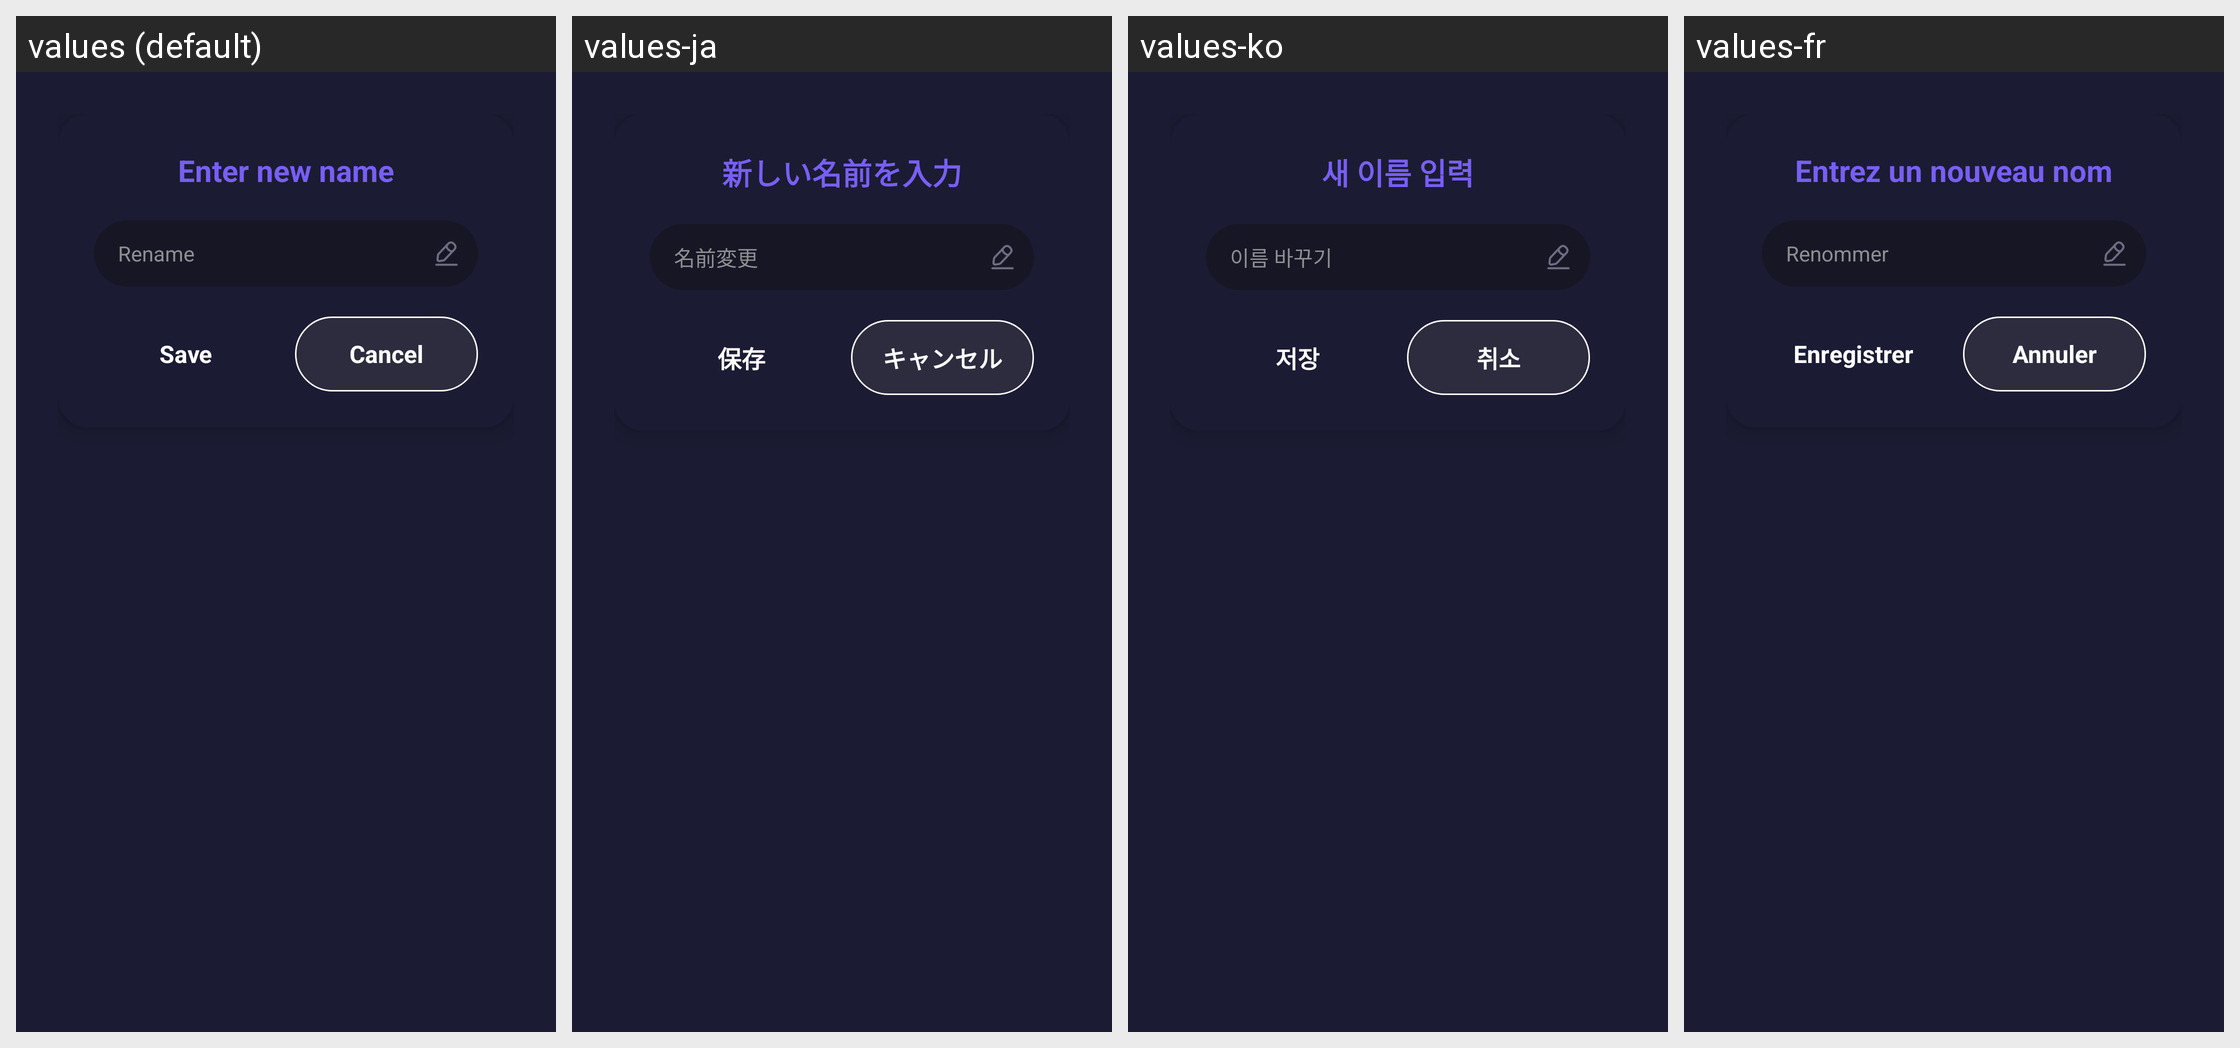

This grid shows one Android layout under several languages. Give, for every string resource on the screen, its name, the default text and each shown locale's text.
Android screen res/layout/dialog_popup_rename.xml rendered under 4 locales, left to right: values (default), values-ja, values-ko, values-fr. Device: Nexus 5 (rendered at 1080×1920; each locale shown at half size, 540×960, under a caption strip naming it); theme Theme.D54VideoDownloader.
Other locales in the repository, not shown: values-ar, values-bn, values-de, values-es, values-fil, values-hi, values-id, values-it, values-pt, values-ru, values-th, values-tr, values-vi, values-zh.
Strings drawn on this screen, with the default value and each locale's value (text and hints the layout hard-codes, and strings that could not be matched under every locale, appear in the picture but are not listed):

enter_new_name
  values: Enter new name
  values-ja: 新しい名前を入力
  values-ko: 새 이름 입력
  values-fr: Entrez un nouveau nom

rename
  values: Rename
  values-ja: 名前変更
  values-ko: 이름 바꾸기
  values-fr: Renommer

save
  values: Save
  values-ja: 保存
  values-ko: 저장
  values-fr: Enregistrer

cancel
  values: Cancel
  values-ja: キャンセル
  values-ko: 취소
  values-fr: Annuler
